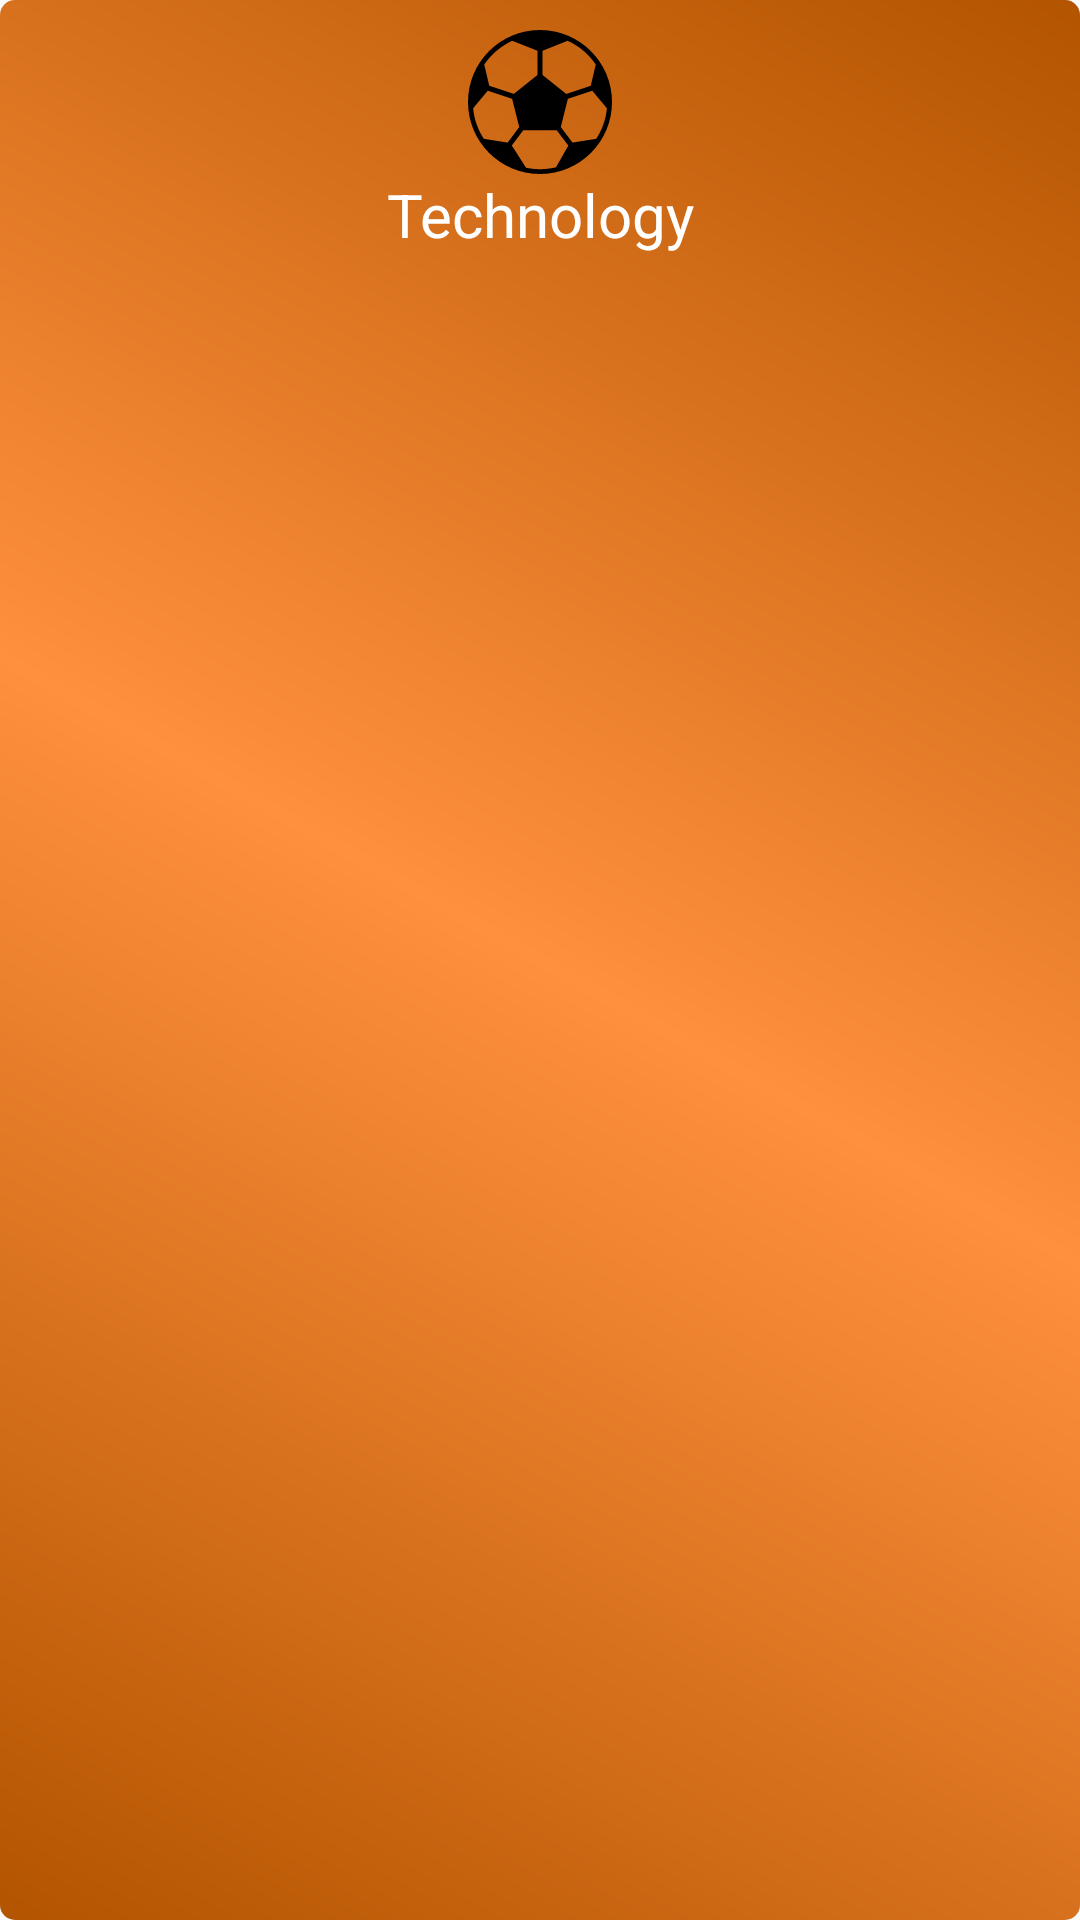

Reconstruct the res/layout file that produces this screen, plus the resources it refers to.
<!-- AndroidManifest.xml: application theme AppTheme -->
<!-- res/layout/category_box.xml -->
<?xml version="1.0" encoding="utf-8"?>
<LinearLayout xmlns:android="http://schemas.android.com/apk/res/android"
    android:layout_width="match_parent"
    android:layout_height="wrap_content"
    android:orientation="vertical"
    android:padding="10dp"
    android:background="@drawable/background_gradient">

    <ImageView
        android:id="@+id/category_image"
        android:layout_width="48dp"
        android:layout_height="48dp"
        android:layout_gravity="center_horizontal"
        android:src="@drawable/sports" />

    <TextView
        android:id="@+id/category_heading"
        android:layout_width="match_parent"
        android:layout_height="wrap_content"
        android:layout_gravity="center_vertical"
        android:gravity="center_horizontal"
        android:text="Technology"
        android:textColor="@android:color/white"
        android:textSize="20sp" />
</LinearLayout>
<!-- resources referenced by this layout -->
<resources>
  <!-- drawable background_gradient (drawable) -->
  <?xml version="1.0" encoding="utf-8"?>
  <shape xmlns:android="http://schemas.android.com/apk/res/android"
      android:shape="rectangle">
  
      <corners
          android:bottomLeftRadius="5dp"
          android:bottomRightRadius="5dp"
          android:topLeftRadius="5dp"
          android:topRightRadius="5dp" />
      <gradient
          android:angle="45"
          android:centerColor="#ff903d"
          android:endColor="@color/colorPrimaryDark"
          android:startColor="@color/colorPrimaryDark"
          android:type="linear" />
  
  </shape>
  <!-- drawable sports: vector/xml drawable (drawable, 2632 chars, omitted) -->
  <style name="AppTheme" parent="Theme.AppCompat.Light.DarkActionBar">
          
          <item name="colorPrimary">@color/colorPrimary</item>
          <item name="colorPrimaryDark">@color/colorPrimaryDark</item>
          <item name="colorAccent">@color/colorAccent</item>
      </style>
  <color name="colorPrimaryDark">#B35400</color>
  <color name="colorPrimary">#EE5F00</color>
  <color name="colorAccent">#DA6003</color>
</resources>
